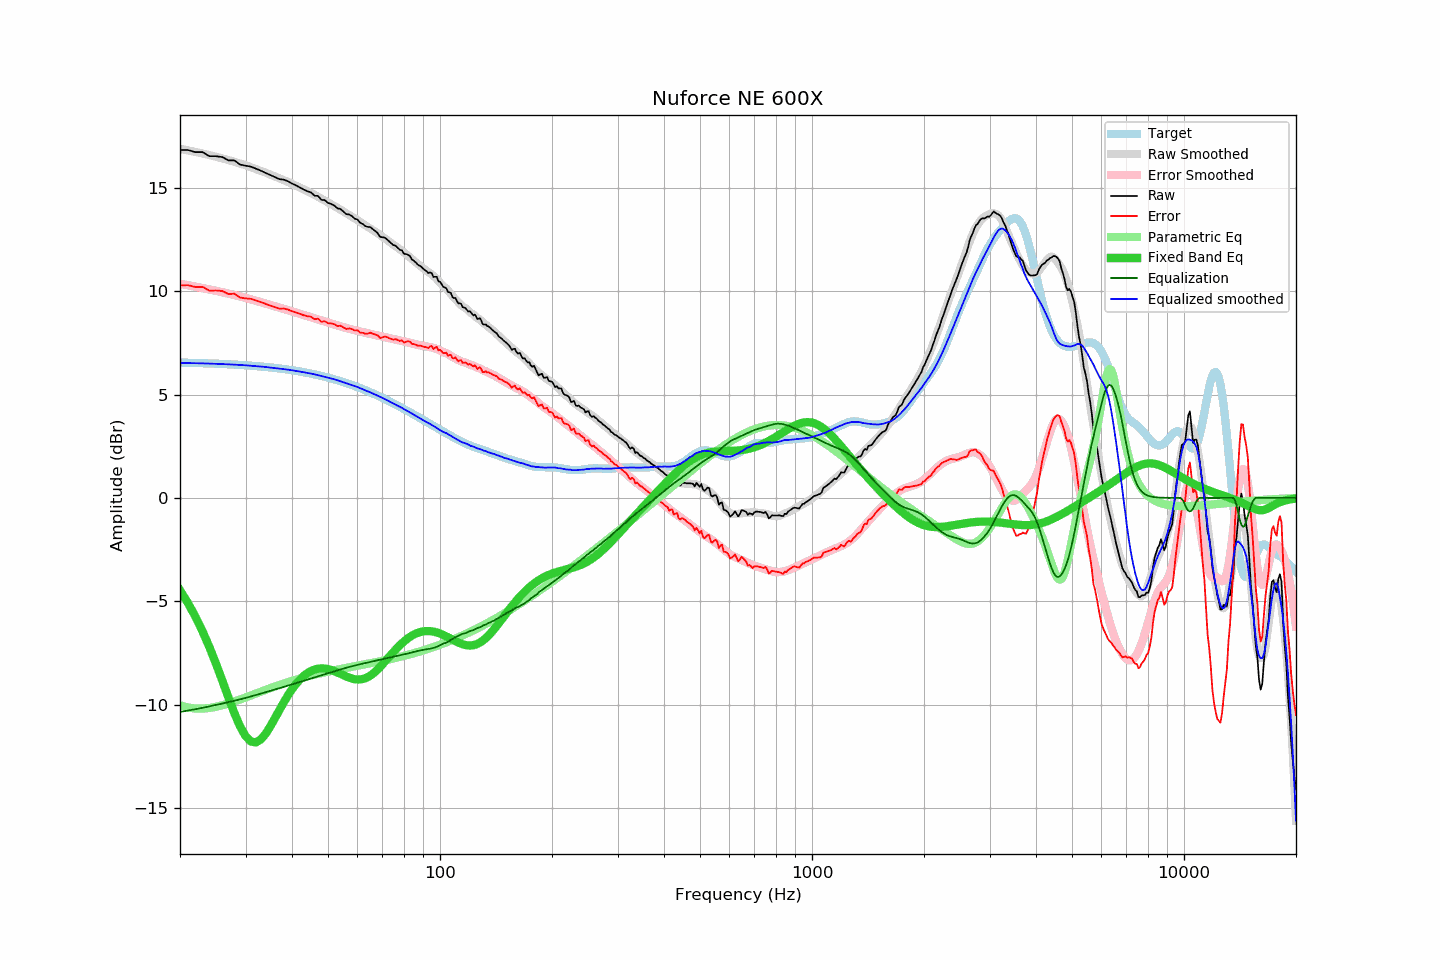

Data behind this chart, as committed beside it:
frequency, raw, error, smoothed, error_smoothed, equalization, parametric_eq, equalized_raw, equalized_smoothed, target
20, 16.83, 10.28, 16.89, 10.36, -10.36, -4.47, 6.47, 6.53, 6.55
21, 16.83, 10.29, 16.81, 10.29, -10.29, -5.08, 6.54, 6.52, 6.54
22, 16.73, 10.20, 16.74, 10.22, -10.22, -5.74, 6.51, 6.52, 6.53
23, 16.73, 10.21, 16.66, 10.15, -10.15, -6.46, 6.57, 6.51, 6.52
24, 16.53, 10.02, 16.58, 10.08, -10.08, -7.23, 6.44, 6.50, 6.51
25, 16.53, 10.03, 16.50, 10.02, -10.02, -8.03, 6.51, 6.49, 6.49
26, 16.49, 10.01, 16.42, 9.95, -9.95, -8.85, 6.54, 6.47, 6.48
27, 16.33, 9.86, 16.34, 9.88, -9.88, -9.66, 6.45, 6.46, 6.46
28, 16.33, 9.88, 16.26, 9.81, -9.81, -10.41, 6.51, 6.45, 6.45
29, 16.13, 9.69, 16.17, 9.74, -9.74, -11.05, 6.38, 6.43, 6.43
30, 16.07, 9.65, 16.09, 9.68, -9.68, -11.52, 6.39, 6.41, 6.42
31, 16.03, 9.63, 16.00, 9.61, -9.61, -11.78, 6.42, 6.39, 6.40
32, 15.93, 9.55, 15.91, 9.54, -9.54, -11.83, 6.39, 6.37, 6.38
33, 15.83, 9.47, 15.82, 9.47, -9.47, -11.68, 6.36, 6.35, 6.36
34, 15.72, 9.38, 15.73, 9.40, -9.40, -11.40, 6.32, 6.33, 6.33
35, 15.62, 9.31, 15.63, 9.33, -9.33, -11.05, 6.28, 6.30, 6.31
36, 15.52, 9.23, 15.55, 9.27, -9.27, -10.65, 6.25, 6.28, 6.29
37, 15.42, 9.16, 15.46, 9.20, -9.20, -10.26, 6.21, 6.25, 6.26
38, 15.40, 9.16, 15.37, 9.14, -9.14, -9.89, 6.25, 6.23, 6.23
39, 15.32, 9.11, 15.29, 9.08, -9.08, -9.56, 6.23, 6.20, 6.21
40, 15.21, 9.03, 15.19, 9.02, -9.02, -9.26, 6.18, 6.17, 6.18
41, 15.12, 8.97, 15.10, 8.96, -8.96, -9.00, 6.15, 6.14, 6.15
42, 15.02, 8.90, 15.01, 8.90, -8.90, -8.79, 6.11, 6.11, 6.11
43, 14.92, 8.83, 14.93, 8.85, -8.85, -8.61, 6.07, 6.08, 6.08
44, 14.84, 8.79, 14.84, 8.79, -8.79, -8.48, 6.04, 6.04, 6.05
45, 14.78, 8.76, 14.75, 8.74, -8.74, -8.37, 6.04, 6.01, 6.01
46, 14.62, 8.64, 14.66, 8.68, -8.68, -8.30, 5.93, 5.98, 5.98
47, 14.61, 8.67, 14.57, 8.63, -8.63, -8.26, 5.98, 5.94, 5.94
48, 14.42, 8.52, 14.47, 8.58, -8.58, -8.25, 5.84, 5.89, 5.90
49, 14.41, 8.55, 14.38, 8.53, -8.53, -8.26, 5.88, 5.85, 5.86
50, 14.27, 8.45, 14.29, 8.48, -8.48, -8.28, 5.79, 5.81, 5.82
51, 14.22, 8.44, 14.21, 8.43, -8.43, -8.33, 5.79, 5.78, 5.78
52, 14.14, 8.40, 14.12, 8.38, -8.38, -8.38, 5.75, 5.73, 5.73
53, 14.01, 8.31, 14.03, 8.34, -8.34, -8.44, 5.67, 5.69, 5.69
54, 13.98, 8.33, 13.94, 8.30, -8.30, -8.51, 5.68, 5.65, 5.65
55, 13.85, 8.25, 13.85, 8.26, -8.26, -8.58, 5.59, 5.59, 5.60
56, 13.73, 8.17, 13.76, 8.22, -8.22, -8.64, 5.51, 5.55, 5.55
57, 13.71, 8.20, 13.68, 8.18, -8.18, -8.69, 5.53, 5.50, 5.51
58, 13.63, 8.17, 13.60, 8.14, -8.14, -8.74, 5.48, 5.45, 5.46
59, 13.51, 8.10, 13.52, 8.11, -8.11, -8.77, 5.39, 5.41, 5.41
60, 13.47, 8.10, 13.44, 8.08, -8.08, -8.78, 5.39, 5.36, 5.36
61, 13.31, 7.99, 13.35, 8.05, -8.05, -8.78, 5.26, 5.31, 5.31
62, 13.25, 7.99, 13.27, 8.02, -8.02, -8.76, 5.23, 5.25, 5.26
63, 13.15, 7.94, 13.19, 7.99, -7.99, -8.72, 5.16, 5.20, 5.21
64, 13.11, 7.95, 13.11, 7.96, -7.96, -8.66, 5.15, 5.15, 5.16
65, 13.10, 7.99, 13.03, 7.93, -7.93, -8.59, 5.16, 5.10, 5.11
66, 13.00, 7.94, 12.95, 7.90, -7.90, -8.50, 5.09, 5.05, 5.05
67, 12.91, 7.91, 12.87, 7.88, -7.88, -8.40, 5.03, 4.99, 5.00
68, 12.81, 7.86, 12.79, 7.85, -7.85, -8.30, 4.95, 4.94, 4.95
69, 12.63, 7.73, 12.72, 7.83, -7.83, -8.18, 4.80, 4.89, 4.89
70, 12.61, 7.77, 12.64, 7.80, -7.80, -8.06, 4.80, 4.84, 4.84
71, 12.60, 7.81, 12.56, 7.78, -7.78, -7.93, 4.82, 4.79, 4.79
72, 12.51, 7.77, 12.48, 7.75, -7.75, -7.81, 4.75, 4.73, 4.73
73, 12.41, 7.73, 12.40, 7.73, -7.73, -7.69, 4.68, 4.67, 4.68
74, 12.31, 7.68, 12.32, 7.71, -7.71, -7.57, 4.60, 4.61, 4.62
75, 12.23, 7.66, 12.24, 7.68, -7.68, -7.45, 4.54, 4.56, 4.57
76, 12.20, 7.68, 12.17, 7.66, -7.66, -7.34, 4.53, 4.51, 4.51
77, 12.10, 7.64, 12.10, 7.64, -7.64, -7.23, 4.45, 4.46, 4.46
78, 12.00, 7.59, 12.03, 7.62, -7.62, -7.13, 4.38, 4.41, 4.41
79, 11.98, 7.62, 11.95, 7.60, -7.60, -7.03, 4.38, 4.35, 4.35
... 553 more rows
